12-way image classification set "Dataset" from GitHub (houssemradhouane/CNN-Algorithm-for-Image-Classification); label vocabulary: CPU cooler, Case, Headphone, Keyboard, Mouse, Speaker, case, cooler, headphone, keyboard, mouse, speaker.

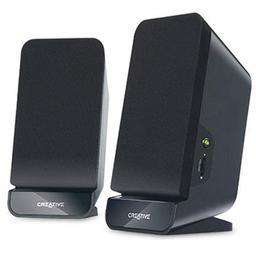
Label: Speaker

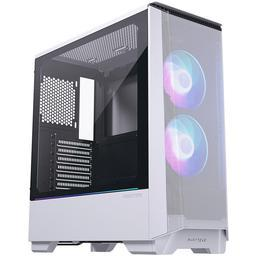
Label: Case

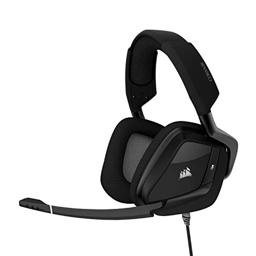
Label: Headphone

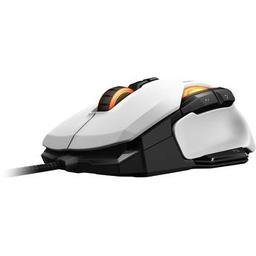
Label: Mouse

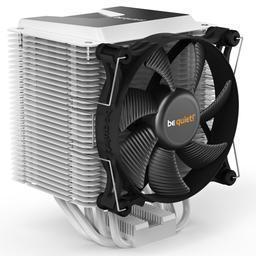
Label: cooler

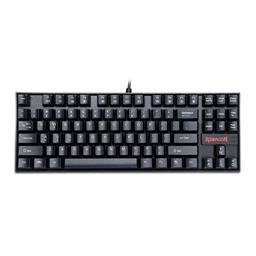
Label: Keyboard
